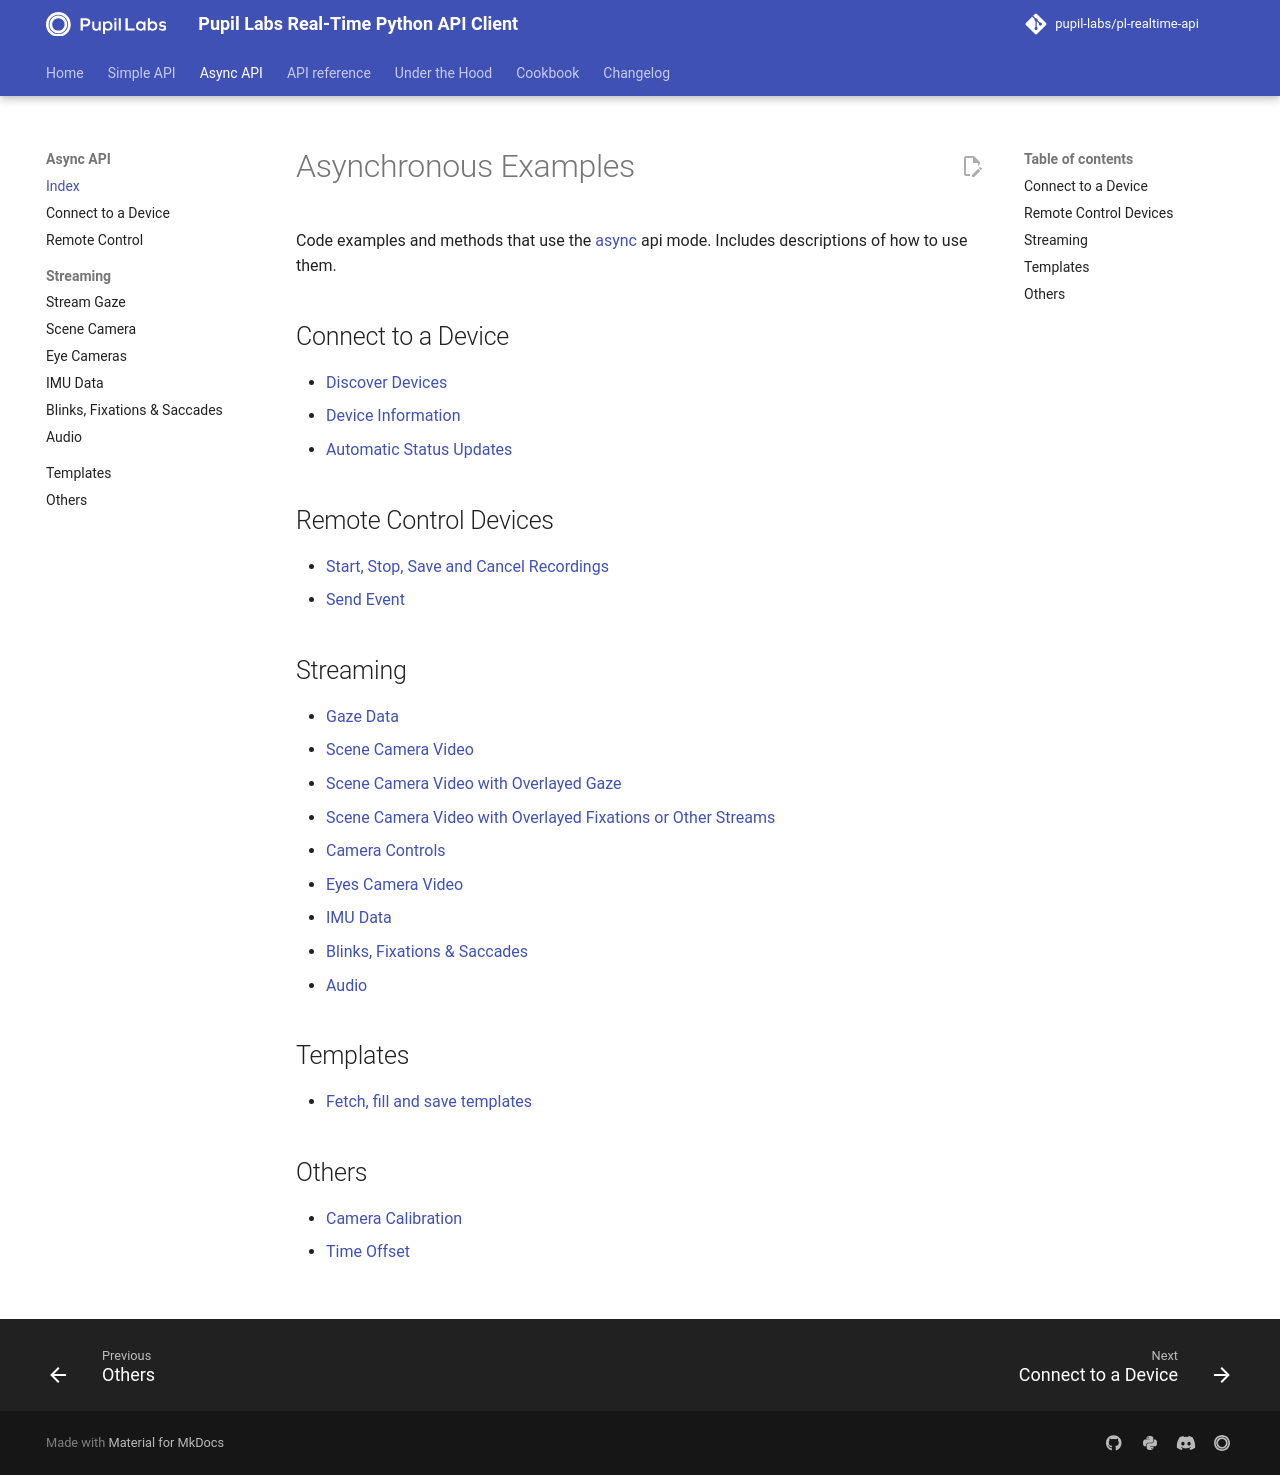

repository: pupil-labs/pl-realtime-api · page: v1.9.1/methods/async/index.html · generator: mkdocs

# Asynchronous Examples

Code examples and methods that use the [async](../api/async.md) api mode. Includes descriptions of
how to use them.

## Connect to a Device

-   [Discover Devices](async/connect-to-a-device.md)
-   [Device Information](async/connect-to-a-device.md#device-information-automatic-status-updates)
-   [Automatic Status Updates](async/connect-to-a-device.md#update-via-callback)

## Remote Control Devices

-   [Start, Stop, Save and Cancel Recordings](async/remote-control.md#start-stop-and-save-and-cancel-recordings)
-   [Send Event](async/remote-control.md#send-event)

## Streaming

-   [Gaze Data](async/streaming/gaze.md)
-   [Scene Camera Video](async/streaming/scene-camera.md)
-   [Scene Camera Video with Overlayed Gaze](async/streaming/scene-camera.md#scene-camera-video-with-overlayed-gaze)
-   [Scene Camera Video with Overlayed Fixations or Other Streams](async/streaming/scene-camera.md#scene-camera-video-with-overlayed-fixations-or-other-streams)
-   [Camera Controls](async/streaming/scene-camera.md#camera-controls)
-   [Eyes Camera Video](async/streaming/eye-cameras.md)
-   [IMU Data](async/streaming/imu-data.md)
-   [Blinks, Fixations & Saccades](async/streaming/eye-events.md)
-   [Audio](async/streaming/audio.md)

## Templates

-   [Fetch, fill and save templates](async/templates.md)

## Others

-   [Camera Calibration](async/others.md#camera-calibration)
-   [Time Offset](async/others.md#time-offset)
